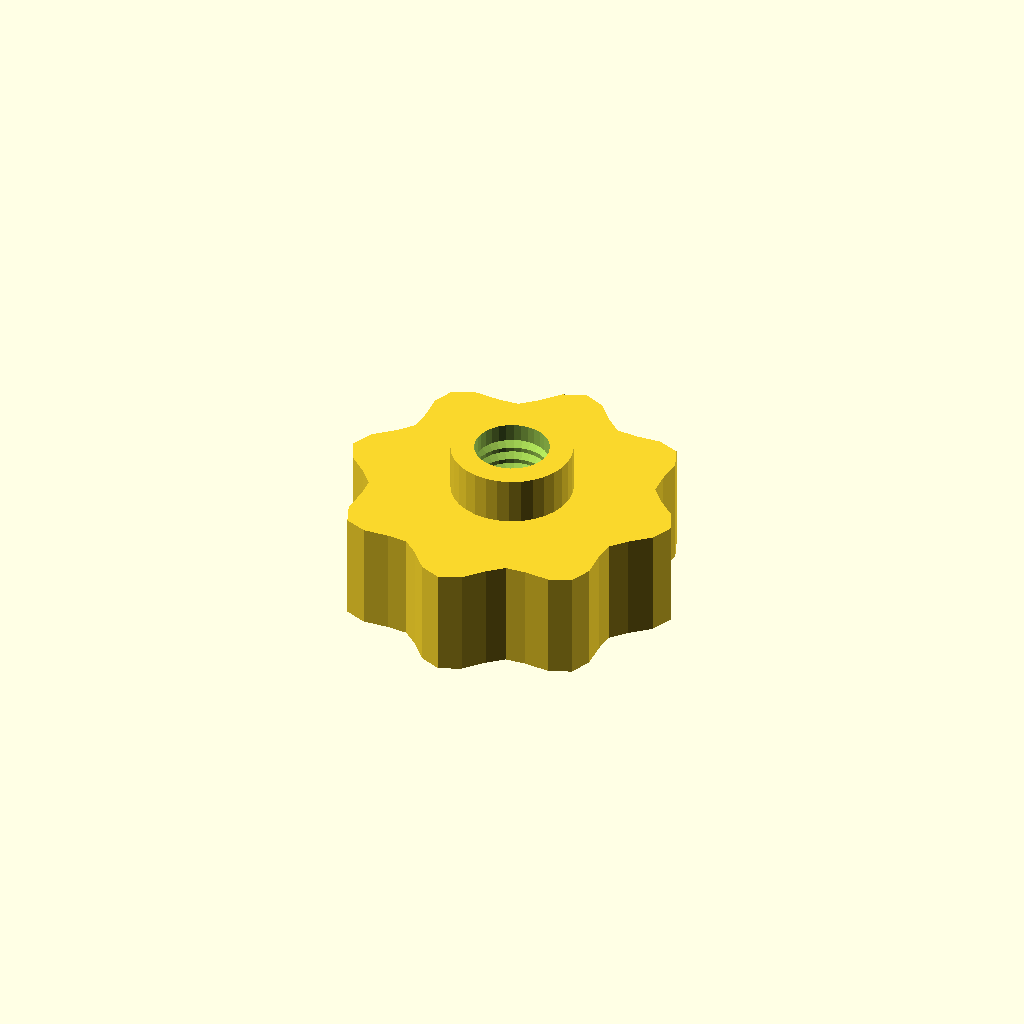
Cell 1: the model at its default parameters.
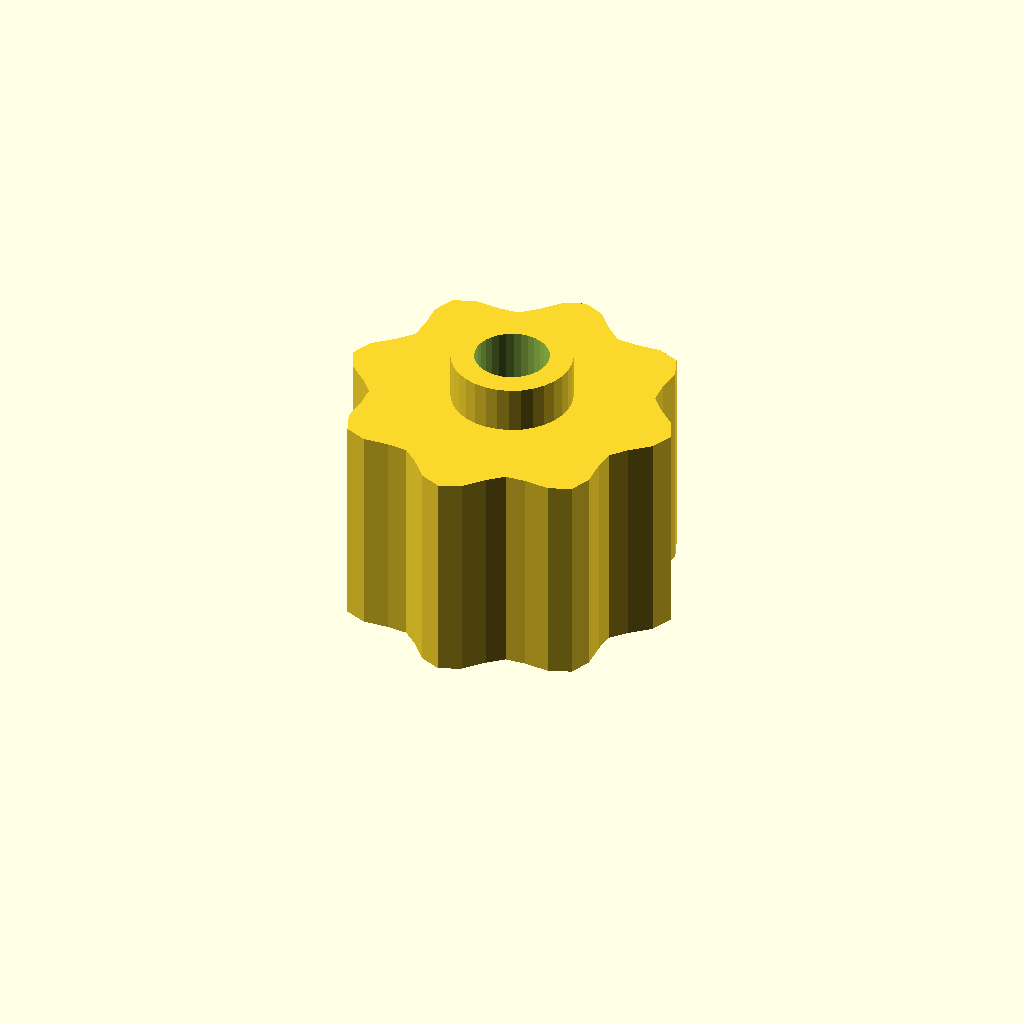
Cell 2 — grip_h set to 28, the other parameters unchanged.
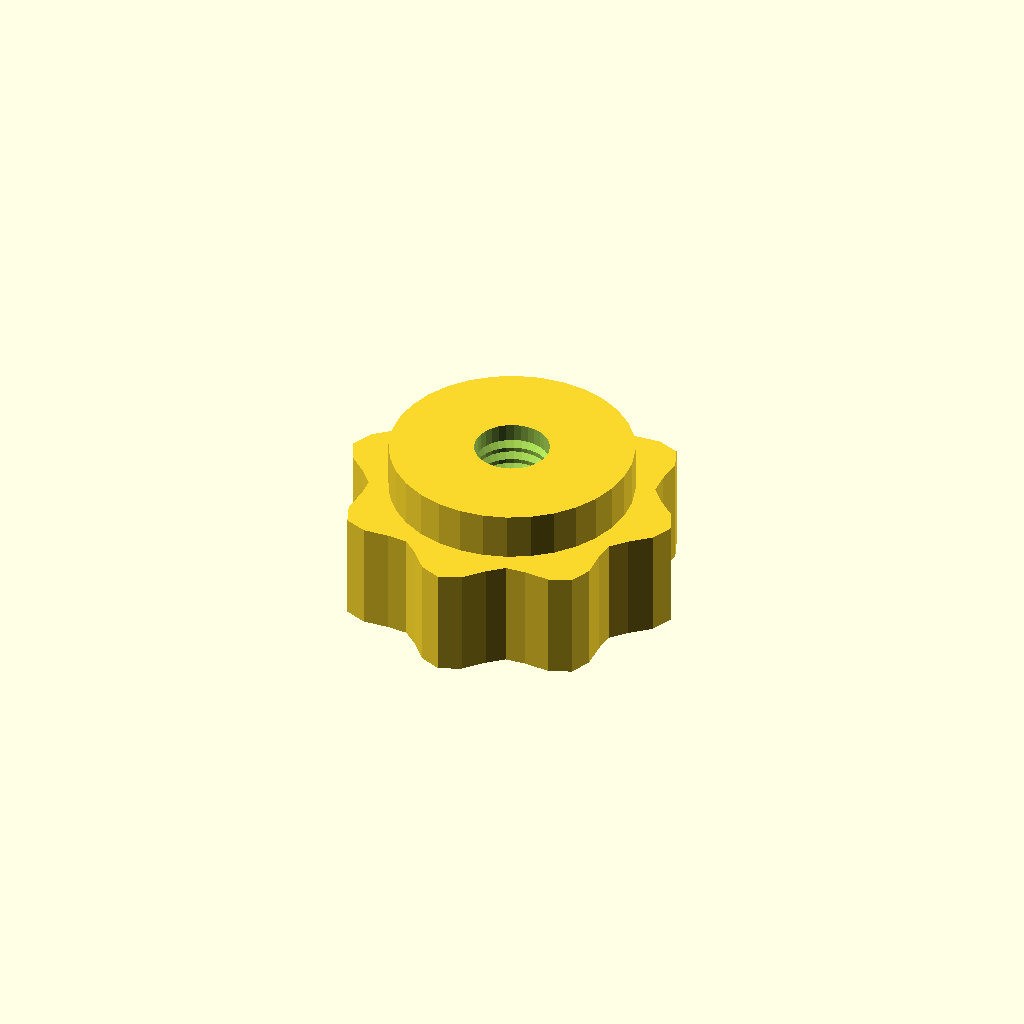
Cell 3: the same model with boss_d = 31.06.
One fixed orthographic camera (rotation 55°, 0°, 25°; colour scheme Cornfield) for every cell.
OpenSCAD source file optional_data/data/gen3/thumbscrews/part_0093.scad:
$fn = 32;

// ----------------------------------------------------------------------
// Thumb nut: 8 lobe grip, 20 mm tall, M9.53 thread
// ----------------------------------------------------------------------

// --- parameters (mm) ---
base_r = 20;              // grip base radius
lobe_amp = 2;             // lobe height above the base radius
lobes = 8;                // number of grip lobes
grip_h = 14;              // grip height
boss_d = 15.53;           // threaded boss diameter
boss_h = 6;               // boss height
bore_d = 9.53;            // thread core diameter
pitch = 1.75;             // thread pitch
thread_d = 1.05;          // thread depth

grip = [[22, 0], [20.82, 2.741], [18.353, 4.918], [16.63, 6.888], [16.454, 9.5], [16.66, 12.784], [15.556, 15.556], [12.784, 16.66], [9.5, 16.454], [6.888, 16.63], [4.918, 18.353], [2.741, 20.82], [0, 22], [-2.741, 20.82], [-4.918, 18.353], [-6.888, 16.63], [-9.5, 16.454], [-12.784, 16.66], [-15.556, 15.556], [-16.66, 12.784], [-16.454, 9.5], [-16.63, 6.888], [-18.353, 4.918], [-20.82, 2.741], [-22, 0], [-20.82, -2.741], [-18.353, -4.918], [-16.63, -6.888], [-16.454, -9.5], [-16.66, -12.784], [-15.556, -15.556], [-12.784, -16.66], [-9.5, -16.454], [-6.888, -16.63], [-4.918, -18.353], [-2.741, -20.82], [0, -22], [2.741, -20.82], [4.918, -18.353], [6.888, -16.63], [9.5, -16.454], [12.784, -16.66], [15.556, -15.556], [16.66, -12.784], [16.454, -9.5], [16.63, -6.888], [18.353, -4.918], [20.82, -2.741]];

difference() {
  union() {
    /* grip outline extruded straight up */
    linear_extrude(height = grip_h) polygon(grip);
    /* boss sunk half a millimetre into the grip */
    translate([0, 0, grip_h - 0.5]) cylinder(h = boss_h + 0.5, d = boss_d);
  }
  /* threaded bore through grip and boss */
  translate([0, 0, -2.5]) cylinder(h = grip_h + boss_h + 5, d = bore_d);
  translate([0, 0, 2.0]) rotate_extrude() polygon([[3.763, 0], [3.763, 16], [4.263, 16], [5.812, 15.125], [4.263, 14.25], [5.812, 13.375], [4.263, 12.5], [5.812, 11.625], [4.263, 10.75], [5.812, 9.875], [4.263, 9], [5.812, 8.125], [4.263, 7.25], [5.812, 6.375], [4.263, 5.5], [5.812, 4.625], [4.263, 3.75], [5.812, 2.875], [4.263, 0], [3.763, 0]]);
}
Customizer parameters (derived from the source; name, type, default, range or options):
base_r: number, default 20
lobe_amp: number, default 2
lobes: number, default 8
grip_h: number, default 14
boss_d: number, default 15.53
boss_h: number, default 6
bore_d: number, default 9.53
pitch: number, default 1.75
thread_d: number, default 1.05
